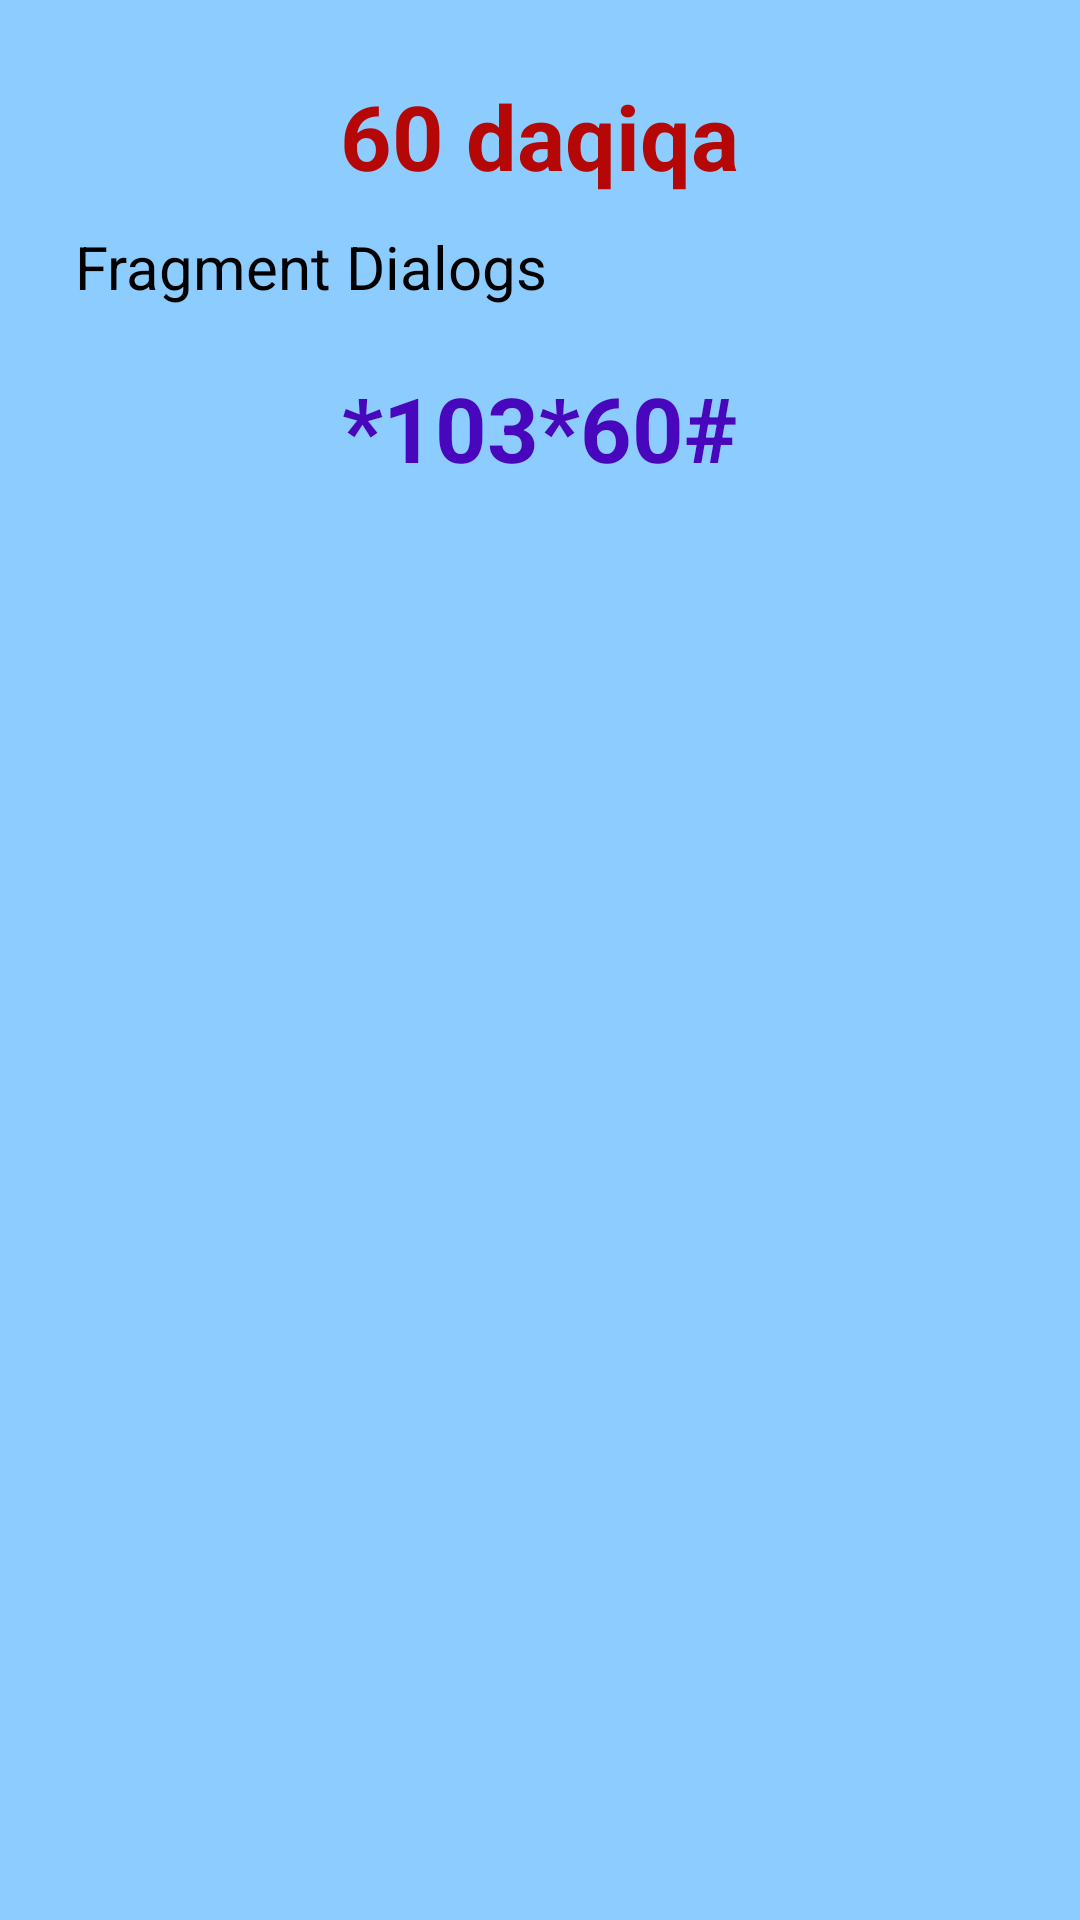

Reconstruct the res/layout file that produces this screen, plus the resources it refers to.
<!-- AndroidManifest.xml: application theme Theme.FragmentDialogs -->
<!-- res/layout/fragment_list.xml -->
<?xml version="1.0" encoding="utf-8"?>
<LinearLayout xmlns:android="http://schemas.android.com/apk/res/android"
    xmlns:tools="http://schemas.android.com/tools"
    android:layout_width="match_parent"
    android:layout_height="match_parent"
    android:gravity="center_horizontal"
    android:orientation="vertical"
    android:padding="20dp"
    android:background="#8CCCFF"
    tools:context=".fragments.ListFragment">

    <TextView
        android:id="@+id/tv_item_name"
        android:layout_width="wrap_content"
        android:layout_height="wrap_content"
        android:padding="5dp"
        android:text="60 daqiqa"
        android:textColor="#B60707"
        android:textSize="30sp"
        android:textStyle="bold" />

        <TextView
            android:id="@+id/tv_information"
            android:layout_width="match_parent"
            android:layout_height="wrap_content"
            android:padding="5dp"
            android:layout_gravity="center_horizontal"
            android:text="@string/app_name"
            android:textColor="@color/black"
            android:textSize="20sp"
            android:textStyle="normal" />

    <TextView
        android:id="@+id/tv_item_kod"
        android:layout_width="wrap_content"
        android:layout_height="wrap_content"
        android:gravity="center"
        android:padding="5dp"
        android:layout_margin="10dp"
        android:text="*103*60#"
        android:textColor="#4806BD"
        android:textSize="30sp"
        android:textStyle="bold" />

</LinearLayout>
<!-- resources referenced by this layout -->
<resources>
  <string name="app_name">Fragment Dialogs</string>
  <style name="Theme.FragmentDialogs" parent="Theme.MaterialComponents.DayNight.NoActionBar">
          
          <item name="colorPrimary">@color/purple_500</item>
          <item name="colorPrimaryVariant">@color/purple_700</item>
          <item name="colorOnPrimary">@color/white</item>
          
          <item name="colorSecondary">@color/teal_200</item>
          <item name="colorSecondaryVariant">@color/teal_700</item>
          <item name="colorOnSecondary">@color/black</item>
          
          <item name="android:statusBarColor" tools:targetApi="l">?attr/colorPrimaryVariant</item>
          
      </style>
  <!-- not gathered from this repository: default colours our renderer supplied (Android Studio template values) -->
  <color name="purple_500">#FF6200EE</color>
  <color name="purple_700">#FF3700B3</color>
  <color name="teal_200">#FF03DAC5</color>
  <color name="teal_700">#FF018786</color>
  <color name="black">#FF000000</color>
  <color name="white">#FFFFFFFF</color>
</resources>
